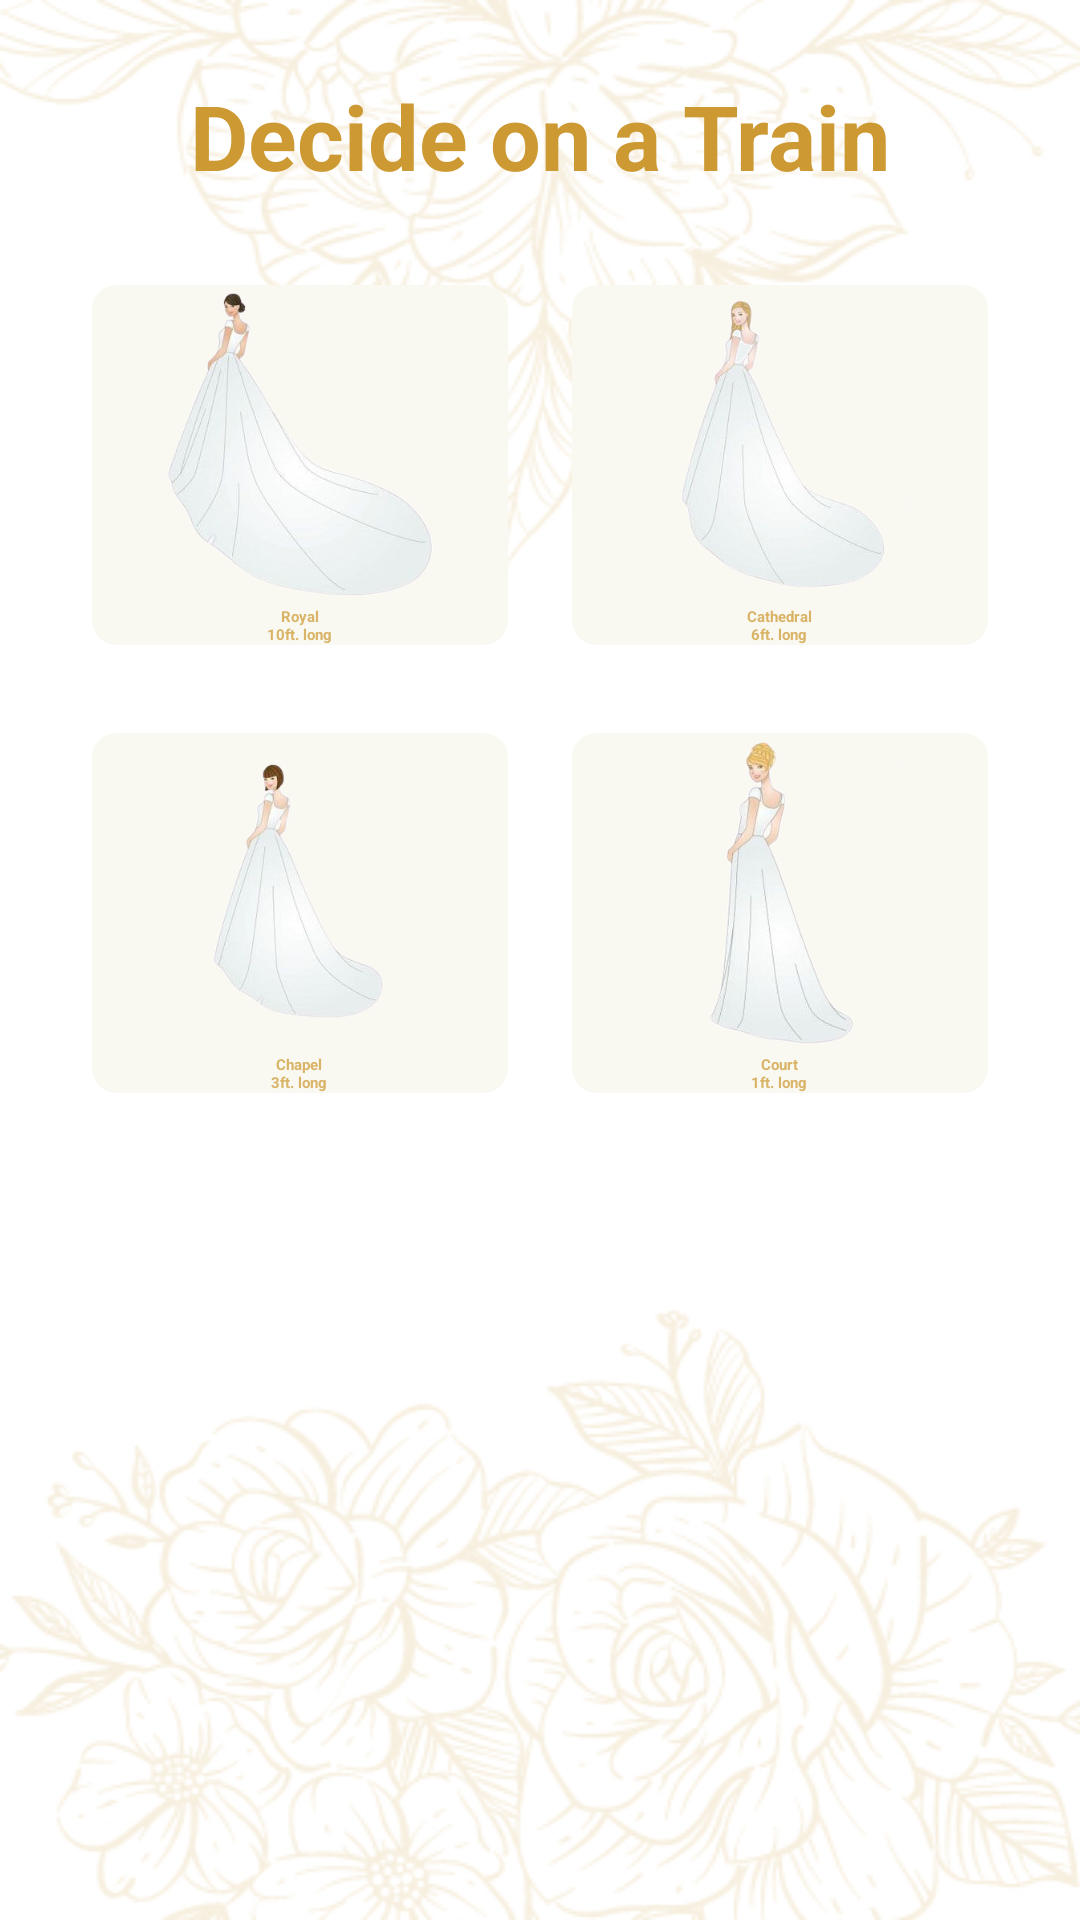

Produce the Android XML layout that renders to this screen, including the resource entries it uses.
<!-- AndroidManifest.xml: application theme Theme.WAC_WDP -->
<!-- res/layout/activity_train.xml -->
<?xml version="1.0" encoding="utf-8"?>
<ScrollView xmlns:android="http://schemas.android.com/apk/res/android"
    xmlns:app="http://schemas.android.com/apk/res-auto"
    xmlns:tools="http://schemas.android.com/tools"
    android:layout_width="match_parent"
    android:layout_height="match_parent"
    android:background="@drawable/bg_screen"
    tools:context=".MainActivity">

    <LinearLayout
        android:layout_width="match_parent"
        android:layout_height="wrap_content"
        android:layout_marginTop="10dp"
        android:orientation="vertical"
        android:weightSum="10">

        <RelativeLayout
            android:layout_width="match_parent"
            android:layout_height="match_parent"
            android:layout_weight="2">

            <TextView
                android:id="@+id/title_view"
                android:layout_width="wrap_content"
                android:layout_height="wrap_content"
                android:layout_centerInParent="true"
                android:layout_marginStart="12dp"
                android:layout_marginTop="30dp"
                android:layout_marginEnd="12dp"
                android:text="@string/dress_title4"
                android:textColor="@color/primary"
                android:textSize="30sp"
                android:textStyle="bold" />
        </RelativeLayout>

        <GridLayout
            android:layout_width="match_parent"
            android:layout_height="match_parent"
            android:layout_marginStart="20dp"
            android:layout_marginEnd="20dp"
            android:layout_weight="8"
            android:columnCount="2"
            android:rowCount="3">

            <androidx.cardview.widget.CardView
                android:backgroundTint="@color/cardview_color"
                android:id="@+id/card_1"
                android:layout_width="100dp"
                android:layout_height="wrap_content"
                android:layout_row="0"
                android:layout_rowWeight="1"
                android:layout_column="0"
                android:layout_columnWeight="1"
                android:layout_gravity="fill"
                app:cardBackgroundColor="#fff"
                app:cardCornerRadius="8dp"
                app:cardElevation="8dp"
                app:cardUseCompatPadding="true">

                <LinearLayout
                    android:layout_width="wrap_content"
                    android:layout_height="wrap_content"
                    android:layout_gravity="center_vertical|center_horizontal"
                    android:gravity="center"
                    android:orientation="vertical">

                    <ImageView
                        android:layout_width="107dp"
                        android:layout_height="107dp"
                        android:src="@drawable/train_royal"/>

                    <TextView
                        android:id="@+id/card_text_1"
                        android:layout_width="wrap_content"
                        android:layout_height="wrap_content"
                        android:text="@string/train_option1"
                        android:textAlignment="center"
                        android:textColor="@color/primary_75"
                        android:textStyle="bold" />

                </LinearLayout>
            </androidx.cardview.widget.CardView>

            <androidx.cardview.widget.CardView
                android:backgroundTint="@color/cardview_color"
                android:id="@+id/card_2"
                android:layout_width="100dp"
                android:layout_height="wrap_content"
                android:layout_row="0"
                android:layout_rowWeight="1"
                android:layout_column="1"
                android:layout_columnWeight="1"
                android:layout_gravity="fill"
                app:cardBackgroundColor="#fff"
                app:cardCornerRadius="8dp"
                app:cardElevation="8dp"
                app:cardUseCompatPadding="true">

                <LinearLayout
                    android:layout_width="wrap_content"
                    android:layout_height="wrap_content"
                    android:layout_gravity="center_vertical|center_horizontal"
                    android:gravity="center"
                    android:orientation="vertical">

                    <ImageView
                        android:layout_width="107dp"
                        android:layout_height="107dp"
                        android:src="@drawable/train_cathedral"/>

                    <TextView
                        android:id="@+id/card_text_2"
                        android:layout_width="match_parent"
                        android:layout_height="wrap_content"
                        android:text="@string/train_option2"
                        android:textAlignment="center"
                        android:textColor="@color/primary_75"
                        android:textStyle="bold" />
                </LinearLayout>
            </androidx.cardview.widget.CardView>

            <androidx.cardview.widget.CardView
                android:backgroundTint="@color/cardview_color"
                android:id="@+id/card_3"
                android:layout_width="100dp"
                android:layout_height="wrap_content"
                android:layout_row="1"
                android:layout_rowWeight="1"
                android:layout_column="0"
                android:layout_columnWeight="1"
                android:layout_gravity="fill"
                app:cardBackgroundColor="#fff"
                app:cardCornerRadius="8dp"
                app:cardElevation="8dp"
                app:cardUseCompatPadding="true">

                <LinearLayout
                    android:layout_width="wrap_content"
                    android:layout_height="wrap_content"
                    android:layout_gravity="center_vertical|center_horizontal"
                    android:gravity="center"
                    android:orientation="vertical">

                    <ImageView
                        android:layout_width="107dp"
                        android:layout_height="107dp"
                        android:src="@drawable/train_chapel"/>

                    <TextView
                        android:id="@+id/card_text_3"
                        android:layout_width="wrap_content"
                        android:layout_height="wrap_content"
                        android:text="@string/train_option3"
                        android:textAlignment="center"
                        android:textColor="@color/primary_75"
                        android:textStyle="bold" />
                </LinearLayout>
            </androidx.cardview.widget.CardView>

            <androidx.cardview.widget.CardView
                android:backgroundTint="@color/cardview_color"
                android:id="@+id/card_4"
                android:layout_width="100dp"
                android:layout_height="wrap_content"
                android:layout_row="1"
                android:layout_rowWeight="1"
                android:layout_column="1"
                android:layout_columnWeight="1"
                android:layout_gravity="fill"
                app:cardBackgroundColor="#fff"
                app:cardCornerRadius="8dp"
                app:cardElevation="8dp"
                app:cardUseCompatPadding="true">

                <LinearLayout
                    android:layout_width="wrap_content"
                    android:layout_height="wrap_content"
                    android:layout_gravity="center_vertical|center_horizontal"
                    android:gravity="center"
                    android:orientation="vertical">

                    <ImageView
                        android:layout_width="107dp"
                        android:layout_height="107dp"
                        android:src="@drawable/train_court"/>

                    <TextView
                        android:id="@+id/card_text_4"
                        android:layout_width="wrap_content"
                        android:layout_height="wrap_content"
                        android:text="@string/train_option4"
                        android:textAlignment="center"
                        android:textColor="@color/primary_75"
                        android:textStyle="bold" />
                </LinearLayout>
            </androidx.cardview.widget.CardView>

        </GridLayout>

    </LinearLayout>
</ScrollView>
<!-- resources referenced by this layout -->
<resources>
  <color name="cardview_color">#f9f9f2</color>
  <color name="primary">#CC9933</color>
  <color name="primary_75">#BBCC9933</color>
  <!-- drawable bg_screen: jpg bitmap (drawable, 122225 bytes) -->
  <!-- drawable train_cathedral: png bitmap (drawable, 42038 bytes) -->
  <!-- drawable train_chapel: png bitmap (drawable, 37154 bytes) -->
  <!-- drawable train_court: png bitmap (drawable, 42473 bytes) -->
  <!-- drawable train_royal: png bitmap (drawable, 56527 bytes) -->
  <string name="dress_title4">Decide on a Train</string>
  <string name="train_option1">Royal\n10ft. long</string>
  <string name="train_option2">Cathedral\n6ft. long</string>
  <string name="train_option3">Chapel\n3ft. long</string>
  <string name="train_option4">Court\n1ft. long</string>
  <style name="Theme.WAC_WDP" parent="Theme.MaterialComponents.DayNight.NoActionBar.Bridge">
          
          <item name="colorPrimary">@color/primary</item>
          <item name="colorPrimaryVariant">@color/primary_text</item>
          <item name="colorOnPrimary">@color/white</item>
          
          <item name="colorSecondary">@color/secondary</item>
          <item name="colorSecondaryVariant">@color/secondary_text</item>
          <item name="colorOnSecondary">@color/white</item>
          
          <item name="android:statusBarColor">@color/primary</item>
  
          
          <item name="theme_background_color">@color/white</item>
          <item name="theme_background_color_variant">@color/opposite</item>
          <item name="theme_background_color_accent">@color/opposite_ripple</item>
          <item name="theme_background_color_accent_variant">@color/opposite</item>
          <item name="theme_header_background_color">@color/opposite</item>
          <item name="theme_footer_background_color">@color/opposite_ripple</item>
  
          <item name="theme_text_color">@color/text_on_light</item>
          <item name="theme_text_color_variant">@color/text_on_light_accent</item>
          <item name="theme_text_color_variant_1">@color/text_on_light_accent_1</item>
          <item name="theme_text_color_variant_2">@color/text_on_light_accent_2</item>
          <item name="theme_text_color_variant_3">@color/text_on_light_accent_3</item>
          <item name="theme_text_color_variant_4">@color/text_on_light_accent_4</item>
      </style>
  <color name="primary_text">#765126</color>
  <color name="white">#FFFFFFFF</color>
  <color name="secondary">#8E6B24</color>
  <color name="secondary_text">#B88A2F</color>
  <color name="opposite">#F9F9F9</color>
  <color name="opposite_ripple">#C8C8C8</color>
  <color name="text_on_light">#151515</color>
  <color name="text_on_light_accent">#0C0C0C</color>
  <color name="text_on_light_accent_1">#5E5E5E</color>
  <color name="text_on_light_accent_2">#7C7C7C</color>
  <color name="text_on_light_accent_3">#8C8C8C</color>
  <color name="text_on_light_accent_4">#909090</color>
</resources>
